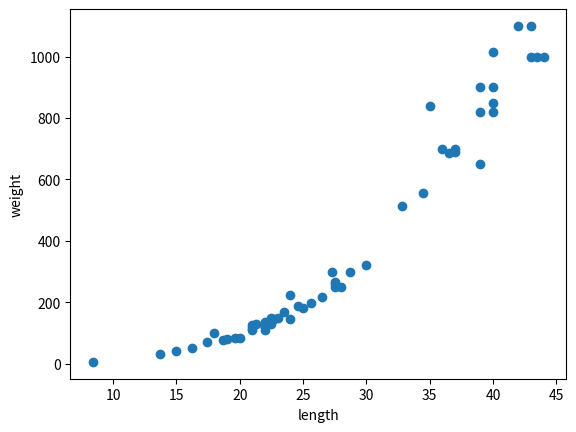

Reproduce this figure in Python.
import numpy as np
import matplotlib.pyplot as plt


perch_length = np.array([8.4, 13.7, 15.0, 16.2, 17.4, 18.0, 18.7, 19.0, 19.6, 20.0, 21.0,
       21.0, 21.0, 21.3, 22.0, 22.0, 22.0, 22.0, 22.0, 22.5, 22.5, 22.7,
       23.0, 23.5, 24.0, 24.0, 24.6, 25.0, 25.6, 26.5, 27.3, 27.5, 27.5,
       27.5, 28.0, 28.7, 30.0, 32.8, 34.5, 35.0, 36.5, 36.0, 37.0, 37.0,
       39.0, 39.0, 39.0, 40.0, 40.0, 40.0, 40.0, 42.0, 43.0, 43.0, 43.5,
       44.0])
perch_weight = np.array([5.9, 32.0, 40.0, 51.5, 70.0, 100.0, 78.0, 80.0, 85.0, 85.0, 110.0,
       115.0, 125.0, 130.0, 120.0, 120.0, 130.0, 135.0, 110.0, 130.0,
       150.0, 145.0, 150.0, 170.0, 225.0, 145.0, 188.0, 180.0, 197.0,
       218.0, 300.0, 260.0, 265.0, 250.0, 250.0, 300.0, 320.0, 514.0,
       556.0, 840.0, 685.0, 700.0, 700.0, 690.0, 900.0, 650.0, 820.0,
       850.0, 900.0, 1015.0, 820.0, 1100.0, 1000.0, 1100.0, 1000.0,
       1000.0])

plt.scatter(perch_length, perch_weight)
plt.xlabel('length')
plt.ylabel('weight')
plt.show()